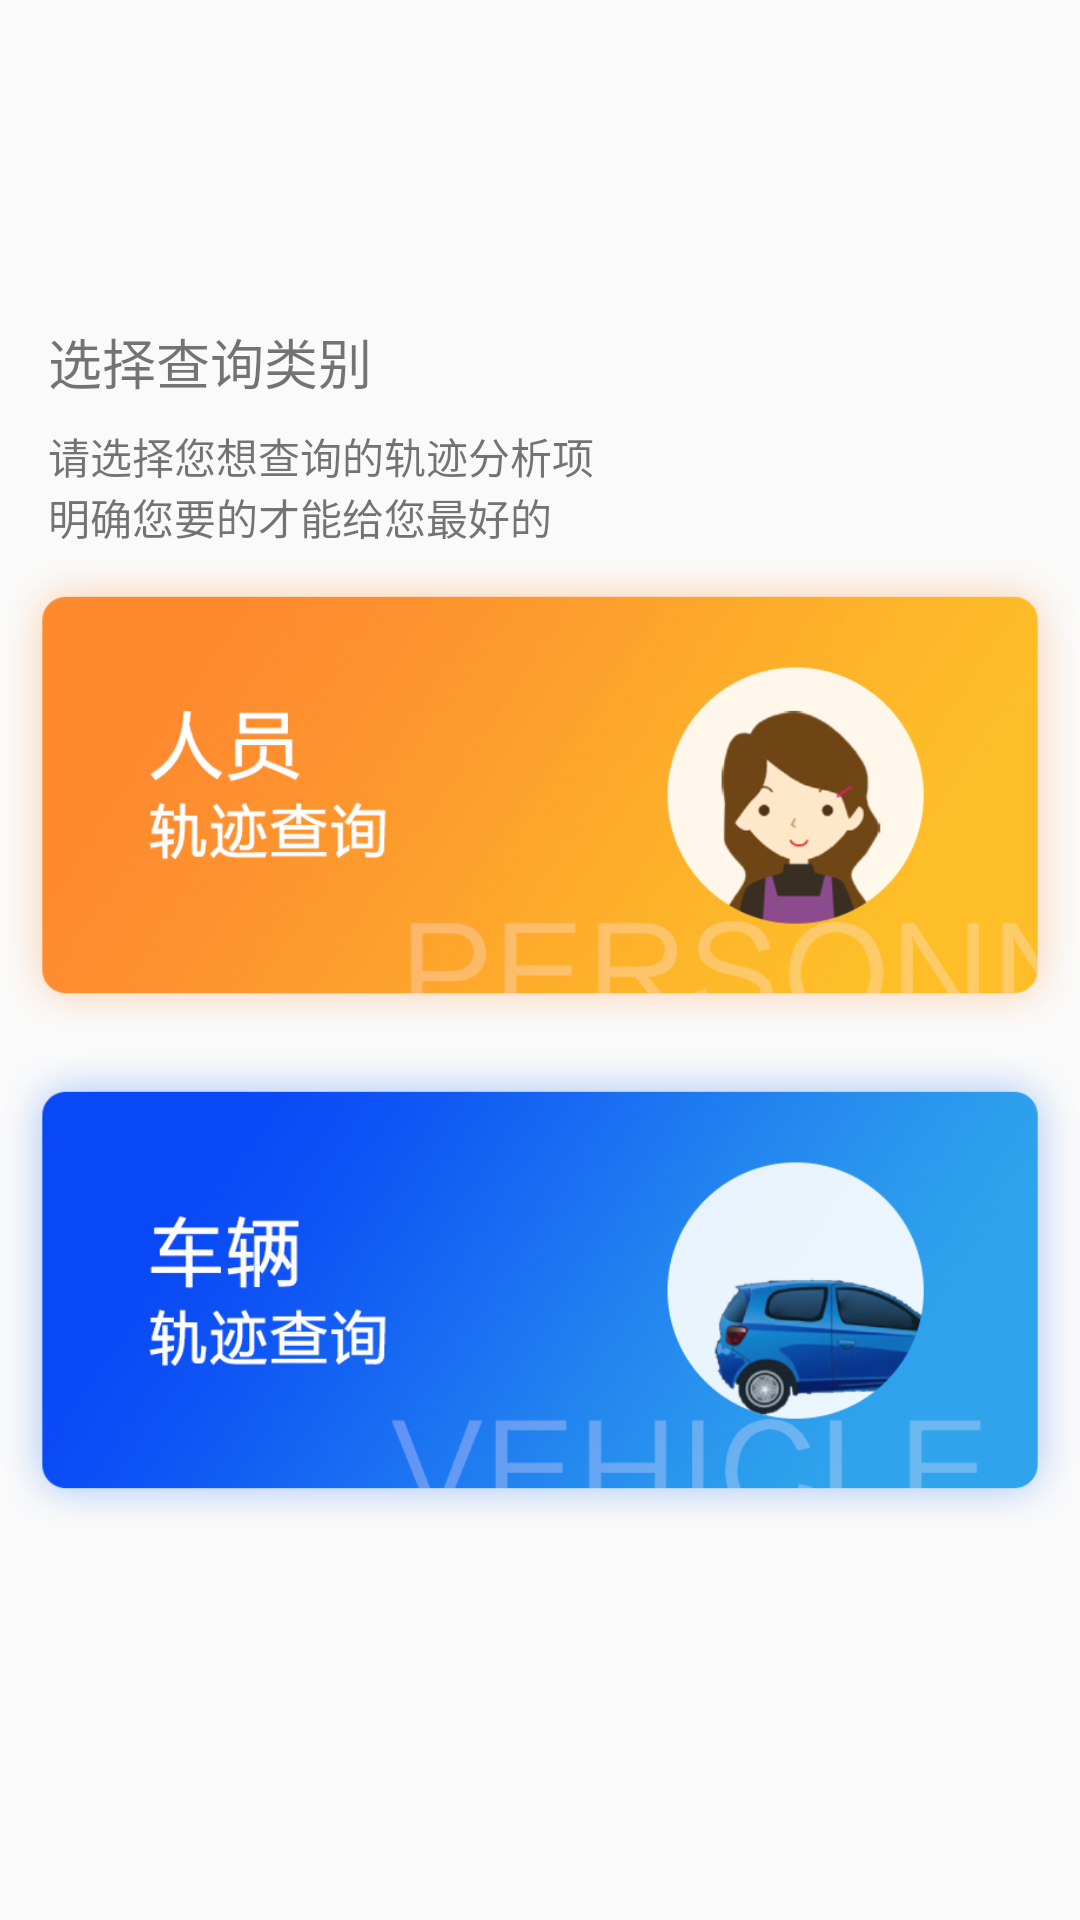

This screen was rendered from an Android layout file. Write that file and the resources it references.
<!-- AndroidManifest.xml: application theme AppThemeNoActionBar -->
<!-- res/layout/activity_main.xml -->
<?xml version="1.0" encoding="utf-8"?>
<LinearLayout xmlns:android="http://schemas.android.com/apk/res/android"
    xmlns:tools="http://schemas.android.com/tools"
    android:layout_width="match_parent"
    android:layout_height="match_parent"
    android:gravity="center"
    android:orientation="vertical"
    tools:context=".activity.MainActivity">

    <TextView

        android:layout_width="match_parent"
        android:layout_height="wrap_content"
        android:layout_marginStart="16dp"
        android:layout_marginEnd="16dp"
        android:layout_marginBottom="8dp"
        android:text="@string/select_query_type"
        android:textSize="18sp" />

    <TextView
        android:layout_width="match_parent"
        android:layout_height="wrap_content"
        android:layout_marginStart="16dp"
        android:layout_marginEnd="16dp"
        android:text="@string/description" />

    <ImageView
        android:layout_marginTop="-20dp"
        android:src="@drawable/person_analysis"
        android:id="@+id/person"
        android:layout_width="match_parent"
        android:layout_height="wrap_content"
     />

    <ImageView
        android:layout_marginTop="-40dp"
        android:id="@+id/car"
        android:layout_width="match_parent"
        android:layout_height="wrap_content"
        android:src="@drawable/car_analysis"
          />


</LinearLayout>
<!-- resources referenced by this layout -->
<resources>
  <!-- drawable car_analysis: png bitmap (drawable-xhdpi, 195764 bytes) -->
  <!-- drawable person_analysis: png bitmap (drawable-xhdpi, 140643 bytes) -->
  <string name="description">请选择您想查询的轨迹分析项\n明确您要的才能给您最好的</string>
  <string name="select_query_type">选择查询类别</string>
  <style name="AppThemeNoActionBar" parent="Theme.AppCompat.Light.NoActionBar">
          
          <item name="colorPrimary">@color/colorPrimary</item>
          <item name="colorPrimaryDark">@color/colorPrimaryDark</item>
          <item name="colorAccent">@color/colorAccent</item>
      </style>
  <color name="colorPrimary">#3580ff</color>
  <color name="colorPrimaryDark">#1e7cff</color>
  <color name="colorAccent">#1e7cff</color>
</resources>
